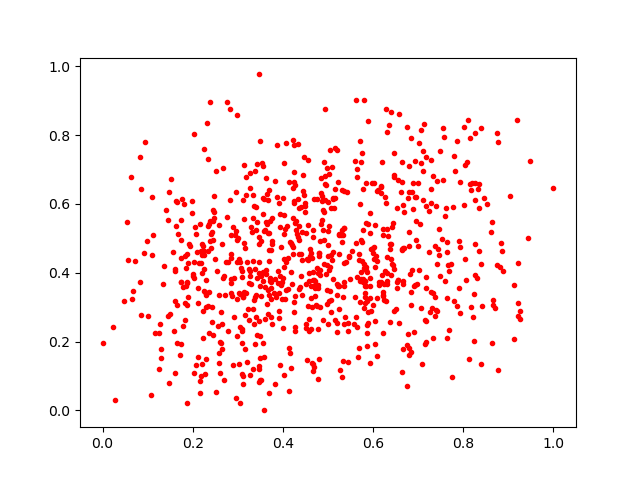

Values plotted in this chart, from the file beside it:
0.14815459, 0.08005218
0.8626, 0.5473
0.333, 0.558
0.6838, 0.7915
0.2639, 0.4829
0.4379, 0.3579
0.4793, 0.4494
0.7721, 0.4244
0.02331, 0.2413
0.5438, 0.1392
0.5716, 0.3159
0.3498, 0.3623
0.2211, 0.4524
0.3353, 0.5928
0.08513, 0.6439
0.3662, 0.3485
0.1288, 0.1779
0.4817, 0.3932
0.2899, 0.1318
0.2397, 0.4715
0.3769, 0.4842
0.5346, 0.4278
0.3601, 0.524
0.7165, 0.3885
0.6372, 0.4842
0.6751, 0.1901
0.5941, 0.3849
0.5835, 0.4083
0.5868, 0.2248
0.4229, 0.4534
0.2008, 0.3965
0.5015, 0.5371
0.7171, 0.5932
0.6136, 0.3645
0.5928, 0.1382
0.4289, 0.5236
0.8393, 0.4242
0.8264, 0.6101
0.2792, 0.4316
0.2358, 0.5418
0.6399, 0.4395
0.1815, 0.5982
0.3423, 0.3836
0.2254, 0.7585
0.7535, 0.4976
0.6471, 0.6778
0.1738, 0.1933
0.4612, 0.4585
0.7491, 0.7548
0.3563, 0.1971
0.4593, 0.4497
0.4453, 0.6833
0.7477, 0.3915
0.2905, 0.3854
0.587, 0.2477
0.6438, 0.4231
0.8165, 0.2997
0.4895, 0.5822
0.8261, 0.4823
0.2695, 0.08894
0.5372, 0.2712
... 789 more rows
